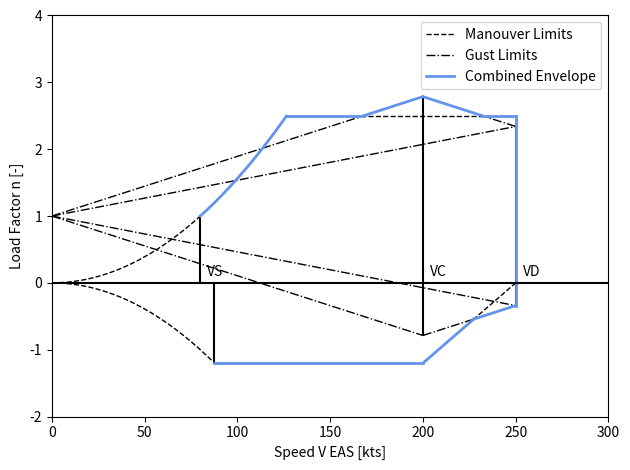

Generate this figure with matplotlib:
import matplotlib.pyplot as plt
import numpy as np

# SPEEDS: all eas !!
V_s = 80
V_c = 200
V_d = 250
# MANOUVER
n_max = 2.5
n_min = -1.2
# GUST
dCLda = 0.25
rho = 1.225
S = 14  # m2
W = 1200  # [N]
U_c = 5  # gust velocity
U_d = 3  # gust velocity
K_c = dCLda * (rho / 2) * (S / W) * U_c
K_d = dCLda * (rho / 2) * (S / W) * U_d

""" MANOUVER ENVELOPE """
# STALL
plt.plot(
    np.arange(0, V_s * np.sqrt(n_max), 0.1),
    (np.arange(0, V_s * np.sqrt(n_max), 0.1) / V_s) ** 2,
    linestyle="--",
    color="black",
    linewidth=1,
    label="Manouver Limits",
)
plt.plot(
    np.arange(0, V_s * np.sqrt(-n_min), 0.1),
    -((np.arange(0, V_s * np.sqrt(-n_min), 0.1) / V_s) ** 2),
    linestyle="--",
    color="black",
    linewidth=1,
)

plt.plot([V_s, V_s], [0, 1], linestyle="-", color="black", linewidth=1.5)
plt.annotate("VS", (V_s, 0), xytext=(5, 5), textcoords="offset points", ha="left")
plt.plot(
    [V_s * np.sqrt(-n_min), V_s * np.sqrt(-n_min)],
    [n_min, 0],
    linestyle="-",
    color="black",
    linewidth=1.5,
)
# TOP
plt.plot(
    [V_s * np.sqrt(n_max), V_d],
    [n_max, n_max],
    linestyle="--",
    color="black",
    linewidth=1,
)
# BOTTOM
plt.plot(
    [V_s * np.sqrt(-n_min), V_c],
    [n_min, n_min],
    linestyle="--",
    color="black",
    linewidth=1,
)
plt.plot([V_c, V_d], [n_min, 0], linestyle="--", color="black", linewidth=1)
# DIVE
plt.plot([V_d, V_d], [0, n_max], linestyle="--", color="black", linewidth=1)

""" GUST ENVELOPE """
# CRUISE
plt.plot(
    np.arange(0, V_c, 0.1),
    1 + K_c * np.arange(0, V_c, 0.1),
    linestyle="-.",
    color="black",
    linewidth=1,
    label="Gust Limits",
)
plt.plot(
    np.arange(0, V_c, 0.1),
    1 - K_c * np.arange(0, V_c, 0.1),
    linestyle="-.",
    color="black",
    linewidth=1,
)
# DIVE
plt.plot(
    np.arange(0, V_d, 0.1),
    1 + K_d * np.arange(0, V_d, 0.1),
    linestyle="-.",
    color="black",
    linewidth=1,
)
plt.plot(
    np.arange(0, V_d, 0.1),
    1 - K_d * np.arange(0, V_d, 0.1),
    linestyle="-.",
    color="black",
    linewidth=1,
)
# CONNECTION
a = (K_c*V_c - K_d*V_d)/(V_c - V_d)
b_top = 1 + (K_c - a)*V_c
b_bottom = 1 - (K_c - a)*V_c
plt.plot(
    np.arange(V_c, V_d, 0.1),
    a * np.arange(V_c, V_d, 0.1) + b_top,
    linestyle="-.",
    color="black",
    linewidth=1,
)
plt.plot(
    np.arange(V_c, V_d, 0.1),
    -a * np.arange(V_c, V_d, 0.1) + b_bottom,
    linestyle="-.",
    color="black",
    linewidth=1,
)

plt.plot(
    [V_c, V_c],
    [1 - K_c * V_c, 1 + K_c * V_c],
    linestyle="-",
    color="black",
    linewidth=1.5,
)
plt.annotate("VC", (V_c, 0), xytext=(5, 5), textcoords="offset points", ha="left")

plt.plot(
    [V_d, V_d],
    [1 - K_d * V_d, 1 + K_d * V_d],
    linestyle="-",
    color="black",
    linewidth=1.5,
)
plt.annotate("VD", (V_d, 0), xytext=(5, 5), textcoords="offset points", ha="left")

""" COMBINED ENVELOPE: from left CW """
# stall
plt.plot(
    np.arange(V_s, V_s * np.sqrt(n_max), 0.1),
    (np.arange(V_s, V_s * np.sqrt(n_max), 0.1) / V_s) ** 2,
    linestyle="-",
    color="cornflowerblue",
    linewidth=2,
    label='Combined Envelope'
)
# nmax
plt.plot(
    [V_s * np.sqrt(n_max), (n_max - 1)/K_c],
    [n_max, n_max],
    linestyle="-",
    color="cornflowerblue",
    linewidth=2,
)
# gust
plt.plot(
    np.arange((n_max - 1)/K_c, V_c, 0.1),
    1 + K_c * np.arange((n_max - 1)/K_c, V_c, 0.1),
    linestyle="-",
    color="cornflowerblue",
    linewidth=2,    
)
plt.plot(
    np.arange(V_c, (n_max - b_top)/a, 0.1),
    a * np.arange(V_c, (n_max - b_top)/a, 0.1) + b_top,
    linestyle="-",
    color="cornflowerblue",
    linewidth=2,
)
# nmax
plt.plot(
    [(n_max - b_top)/a, V_d],
    [n_max, n_max],
    linestyle="-",
    color="cornflowerblue",
    linewidth=2,
)
# dive
plt.plot(
    [V_d, V_d],
    [1 - K_d * V_d, n_max],
    linestyle="-",
    color="cornflowerblue",
    linewidth=2,
)
# gust
_V = ( (n_min*V_d)/(V_c-V_d) + b_bottom )/( n_min/(V_c-V_d) + a )
plt.plot(
    np.arange(_V, V_d, 0.1),
    -a * np.arange(_V, V_d, 0.1) + b_bottom,
    linestyle="-",
    color="cornflowerblue",
    linewidth=2,
)
# manouver
plt.plot(
    np.arange(V_c, _V, 0.1),
    n_min/(V_c-V_d) * np.arange(V_c, _V, 0.1) - (n_min*V_d)/(V_c-V_d),
    linestyle="-",
    color="cornflowerblue",
    linewidth=2,
)
plt.plot(
    [V_s * np.sqrt(-n_min), V_c],
    [n_min, n_min],
    linestyle="-",
    color="cornflowerblue",
    linewidth=2,
)

""" FINAL PLOT """
plt.plot([0, 300], [0, 0], color="black")
plt.ylim(-2, 4)
plt.xlim(0, 300)
plt.ylabel("Load Factor n [-]")
plt.xlabel("Speed V EAS [kts]")
plt.legend()
plt.tight_layout()
plt.show()
